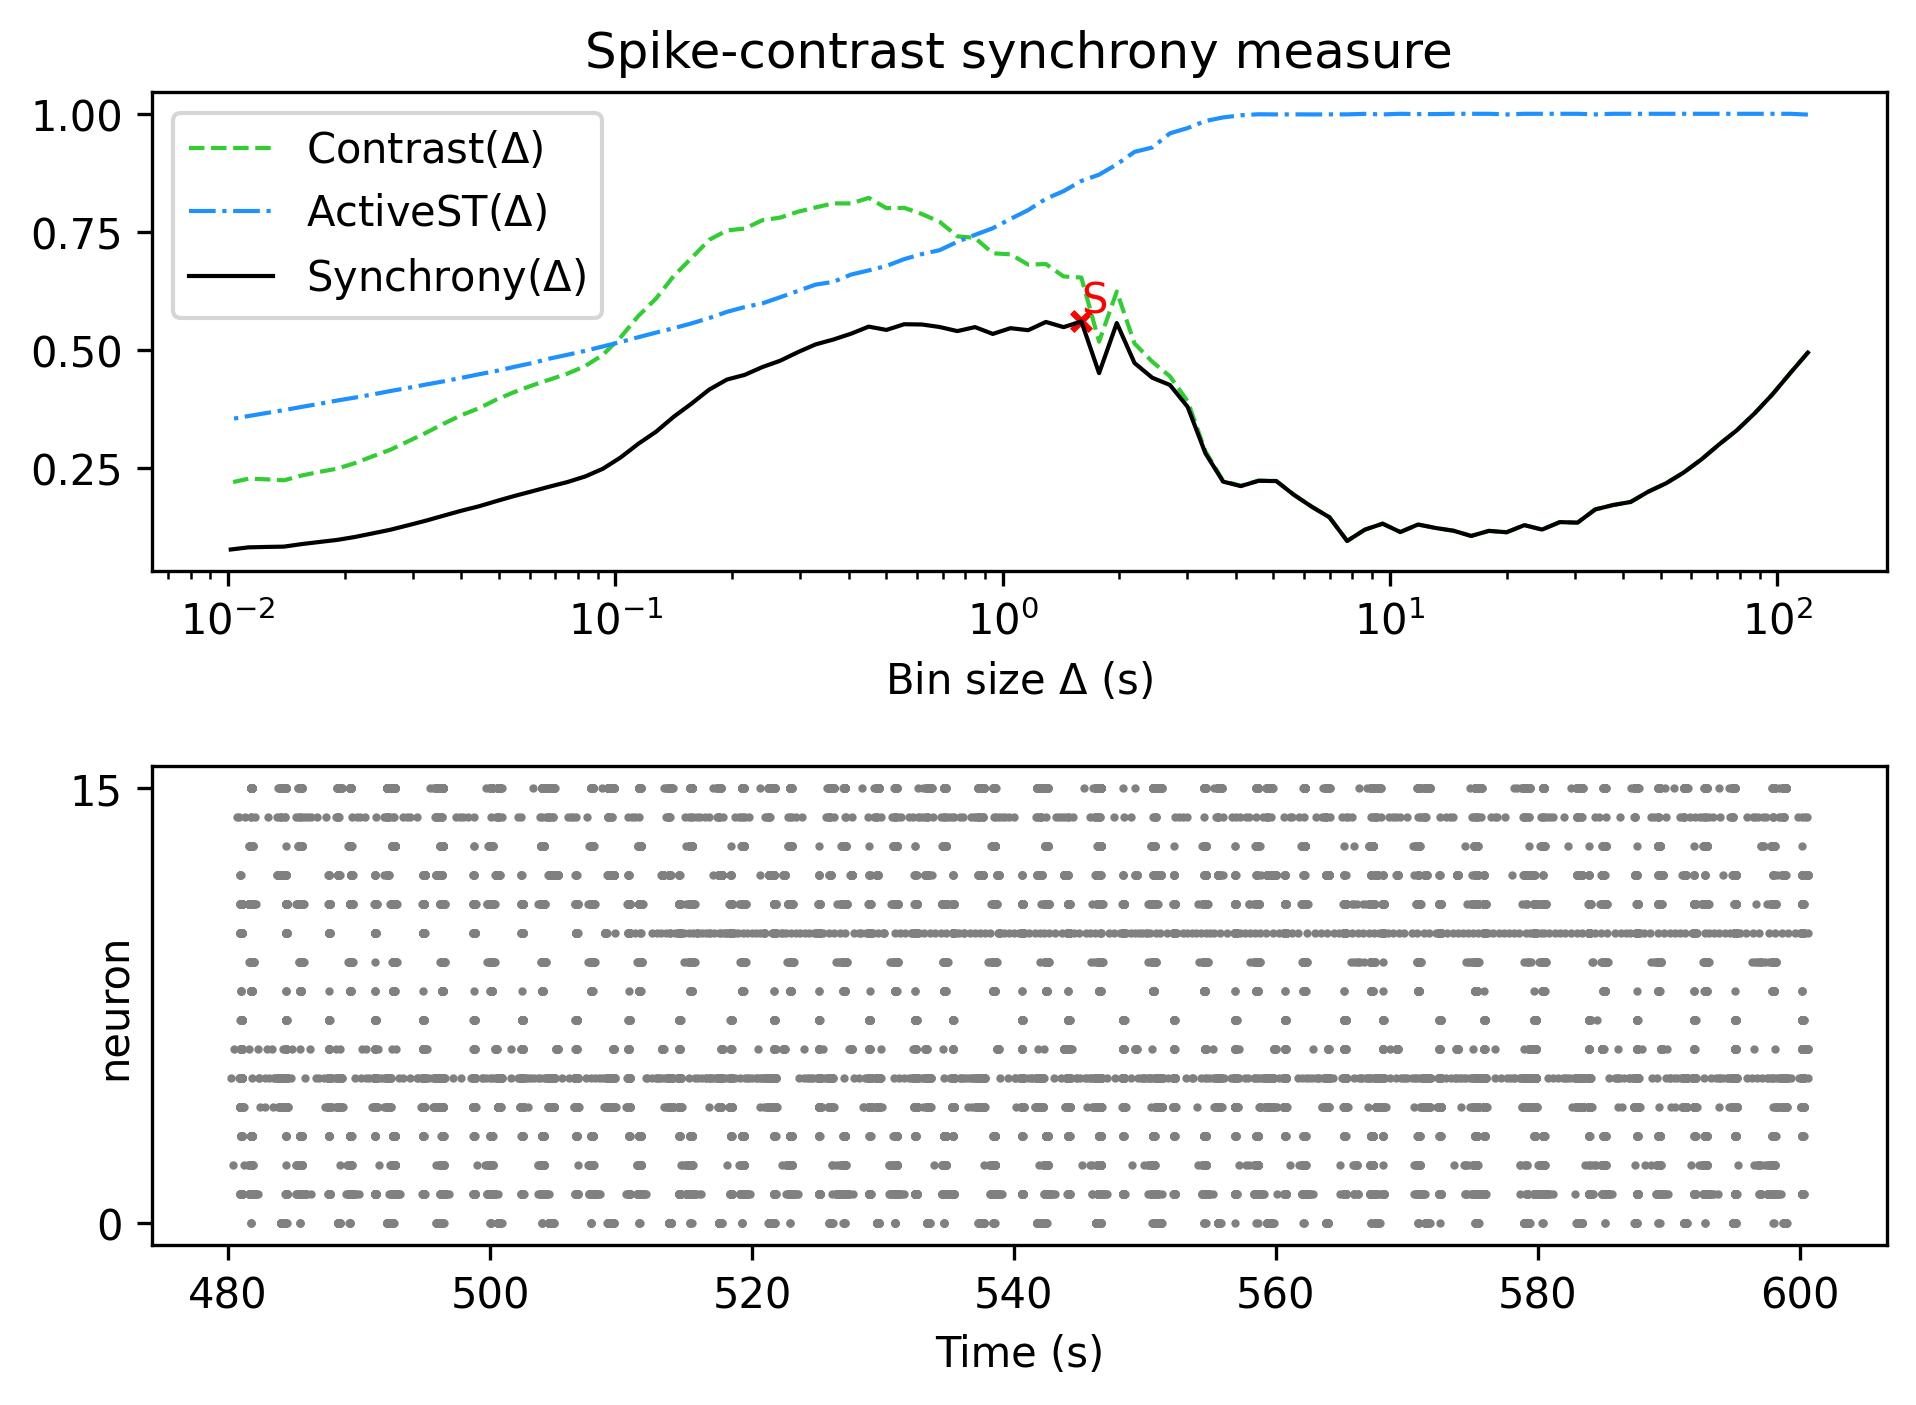

Data behind this chart, as committed beside it:
, Spike-contrast (120.0 s), Spike-contrast (108.0 s), Spike-contrast (97.2 s), Spike-contrast (87.48 s), Spike-contrast (78.732 s), Spike-contrast (70.859 s), Spike-contrast (63.773 s), Spike-contrast (57.396 s), Spike-contrast (51.656 s), Spike-contrast (46.49 s), Spike-contrast (41.841 s), Spike-contrast (37.657 s), Spike-contrast (33.892 s), Spike-contrast (30.502 s), Spike-contrast (27.452 s), Spike-contrast (24.707 s), Spike-contrast (22.236 s), Spike-contrast (20.013 s), Spike-contrast (18.011 s), Spike-contrast (16.21 s), Spike-contrast (14.589 s), Spike-contrast (13.13 s), Spike-contrast (11.817 s)
0, 0.4941, 0.4507, 0.4059, 0.3658, 0.3301, 0.3002, 0.2684, 0.2406, 0.2176, 0.1999, 0.178, 0.1714, 0.1621, 0.1342, 0.1353, 0.1195, 0.1289, 0.1138, 0.1167, 0.106, 0.117, 0.1228, 0.1302
